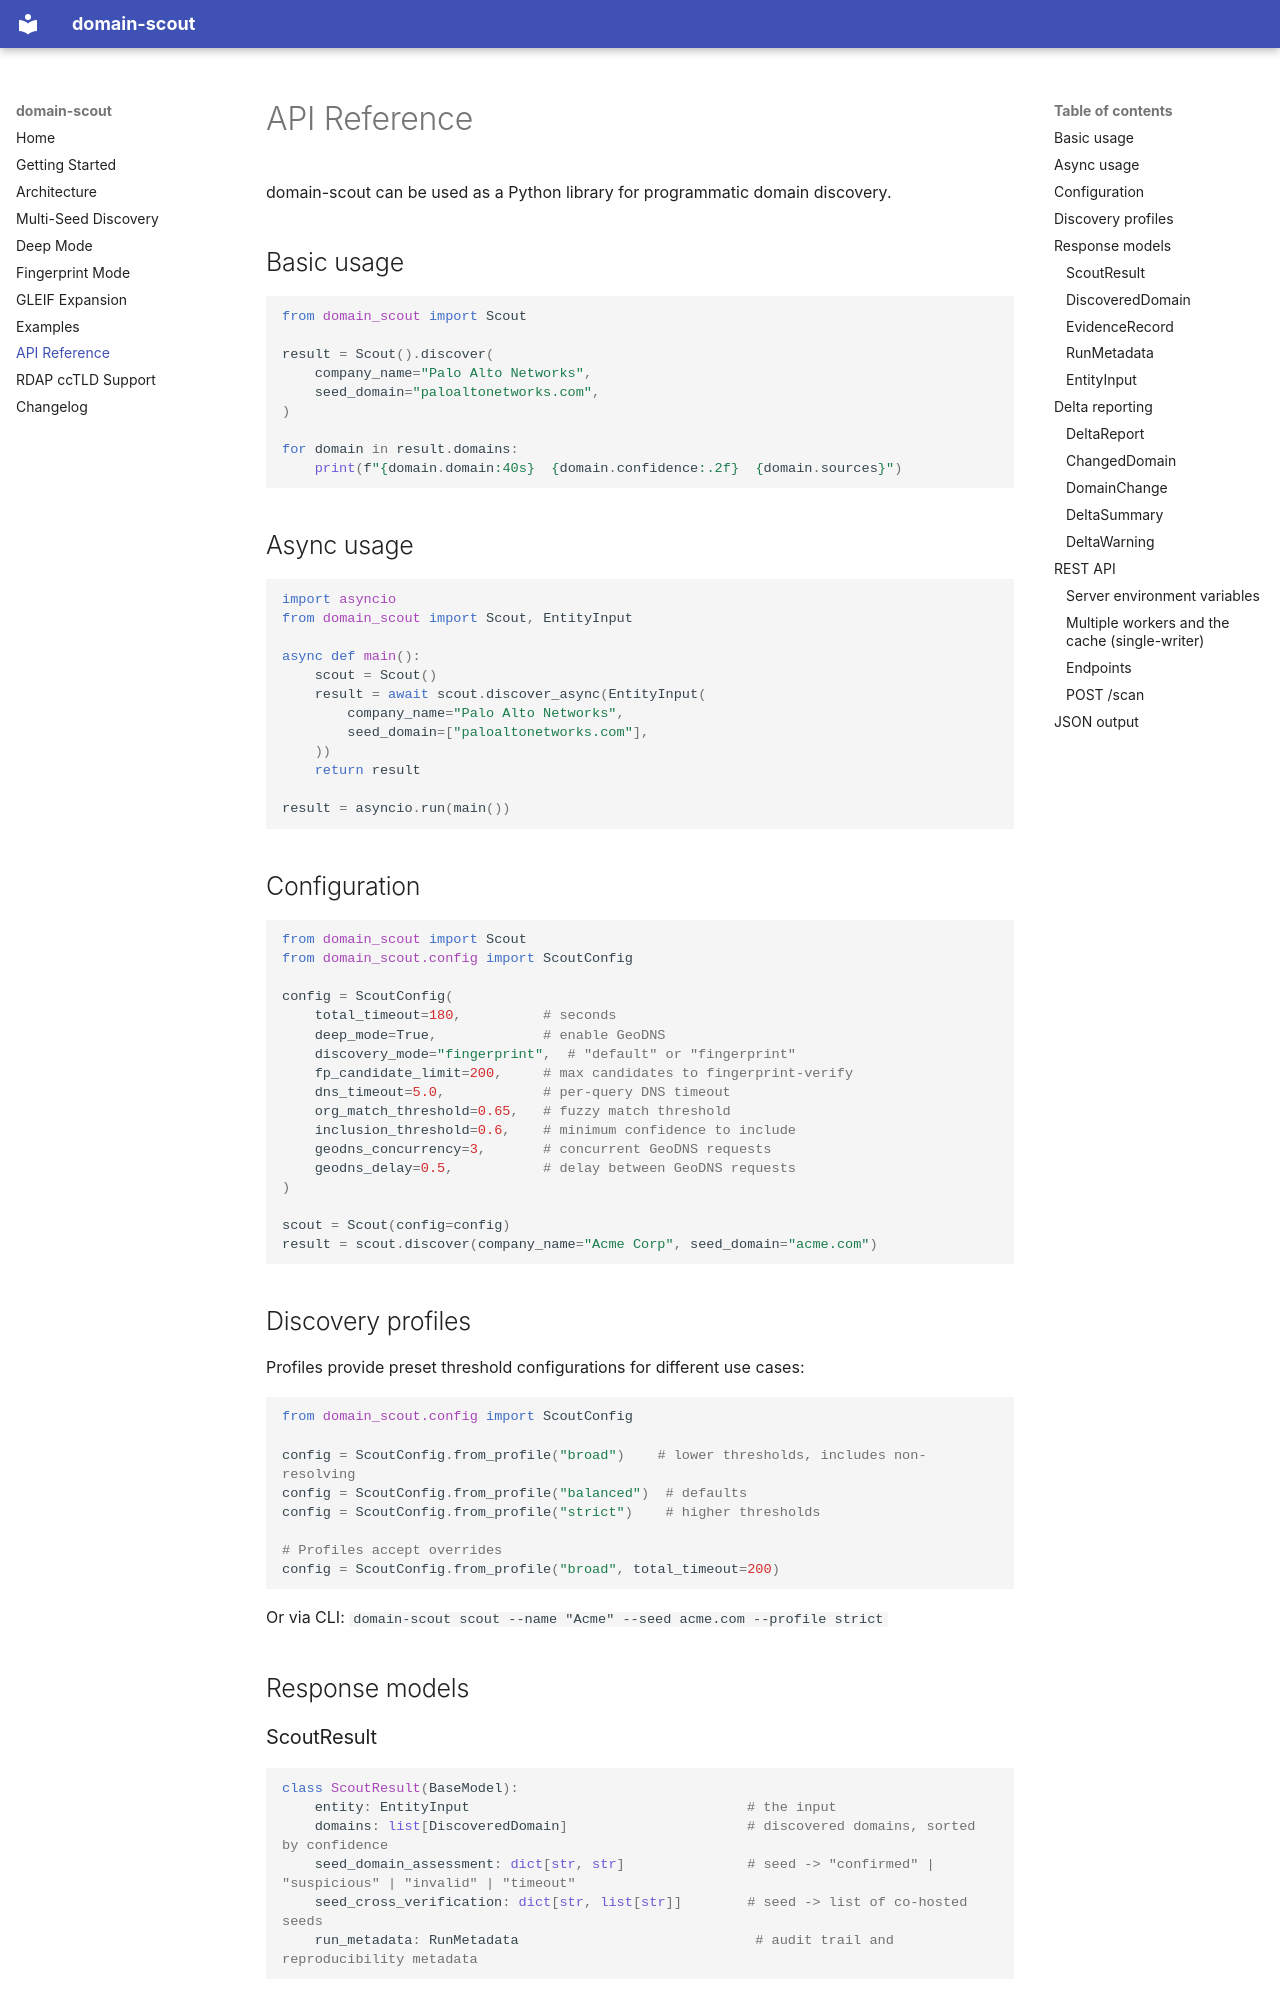

repository: minghsuy/domain-scout · page: api/index.html · generator: mkdocs

# API Reference

domain-scout can be used as a Python library for programmatic domain discovery.

## Basic usage

```python
from domain_scout import Scout

result = Scout().discover(
    company_name="Palo Alto Networks",
    seed_domain="paloaltonetworks.com",
)

for domain in result.domains:
    print(f"{domain.domain:40s}  {domain.confidence:.2f}  {domain.sources}")
```

## Async usage

```python
import asyncio
from domain_scout import Scout, EntityInput

async def main():
    scout = Scout()
    result = await scout.discover_async(EntityInput(
        company_name="Palo Alto Networks",
        seed_domain=["paloaltonetworks.com"],
    ))
    return result

result = asyncio.run(main())
```

## Configuration

```python
from domain_scout import Scout
from domain_scout.config import ScoutConfig

config = ScoutConfig(
    total_timeout=180,          # seconds
    deep_mode=True,             # enable GeoDNS
    discovery_mode="fingerprint",  # "default" or "fingerprint"
    fp_candidate_limit=200,     # max candidates to fingerprint-verify
    dns_timeout=5.0,            # per-query DNS timeout
    org_match_threshold=0.65,   # fuzzy match threshold
    inclusion_threshold=0.6,    # minimum confidence to include
    geodns_concurrency=3,       # concurrent GeoDNS requests
    geodns_delay=0.5,           # delay between GeoDNS requests
)

scout = Scout(config=config)
result = scout.discover(company_name="Acme Corp", seed_domain="acme.com")
```

## Discovery profiles

Profiles provide preset threshold configurations for different use cases:

```python
from domain_scout.config import ScoutConfig

config = ScoutConfig.from_profile("broad")    # lower thresholds, includes non-resolving
config = ScoutConfig.from_profile("balanced")  # defaults
config = ScoutConfig.from_profile("strict")    # higher thresholds

# Profiles accept overrides
config = ScoutConfig.from_profile("broad", total_timeout=200)
```

Or via CLI: `domain-scout scout --name "Acme" --seed acme.com --profile strict`

## Response models

### ScoutResult

```python
class ScoutResult(BaseModel):
    entity: EntityInput                                  # the input
    domains: list[DiscoveredDomain]                      # discovered domains, sorted by confidence
    seed_domain_assessment: dict[str, str]               # seed -> "confirmed" | "suspicious" | "invalid" | "timeout"
    seed_cross_verification: dict[str, list[str]]        # seed -> list of co-hosted seeds
    run_metadata: RunMetadata                             # audit trail and reproducibility metadata
```
